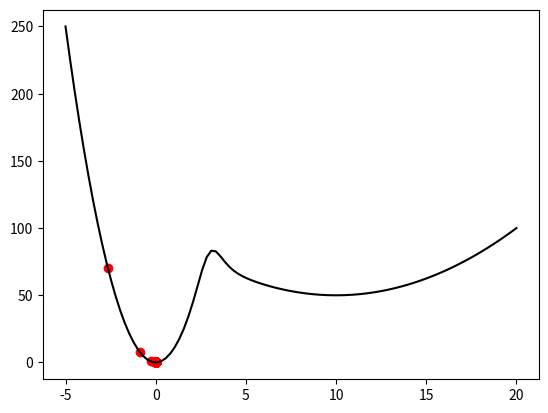

Python code for this plot:
import numpy as np
import matplotlib.pyplot as plt


np.seterr(invalid='ignore', over='ignore')  # suppress warning caused by division by inf

def f(x):
    return 1/(1 + np.exp(3*(x-3))) * 10 * x**2  + 1 / (1 + np.exp(-3*(x-3))) * (0.5*(x-10)**2 + 50)

def fprime(x):
    return 1 / (1 + np.exp((-3)*(x-3))) * (x-10) + 1/(1 + np.exp(3*(x-3))) * 20 * x + (3* np.exp(9))/(np.exp(9-1.5*x) + np.exp(1.5*x))**2 * ((0.5*(x-10)**2 + 50) - 10 * x**2) 

x = np.linspace(-5,20,100)
N = 10000 #number of iterations

# Gradient descent
x0 = np.random.uniform(-5,20)
alpha = 0.01
for i in range(N):
    x0 -= alpha * fprime(x0)
    if i % 5 == 0:
        plt.plot(x0, f(x0), 'ro')
plt.plot(x,f(x), 'k')
plt.show()
